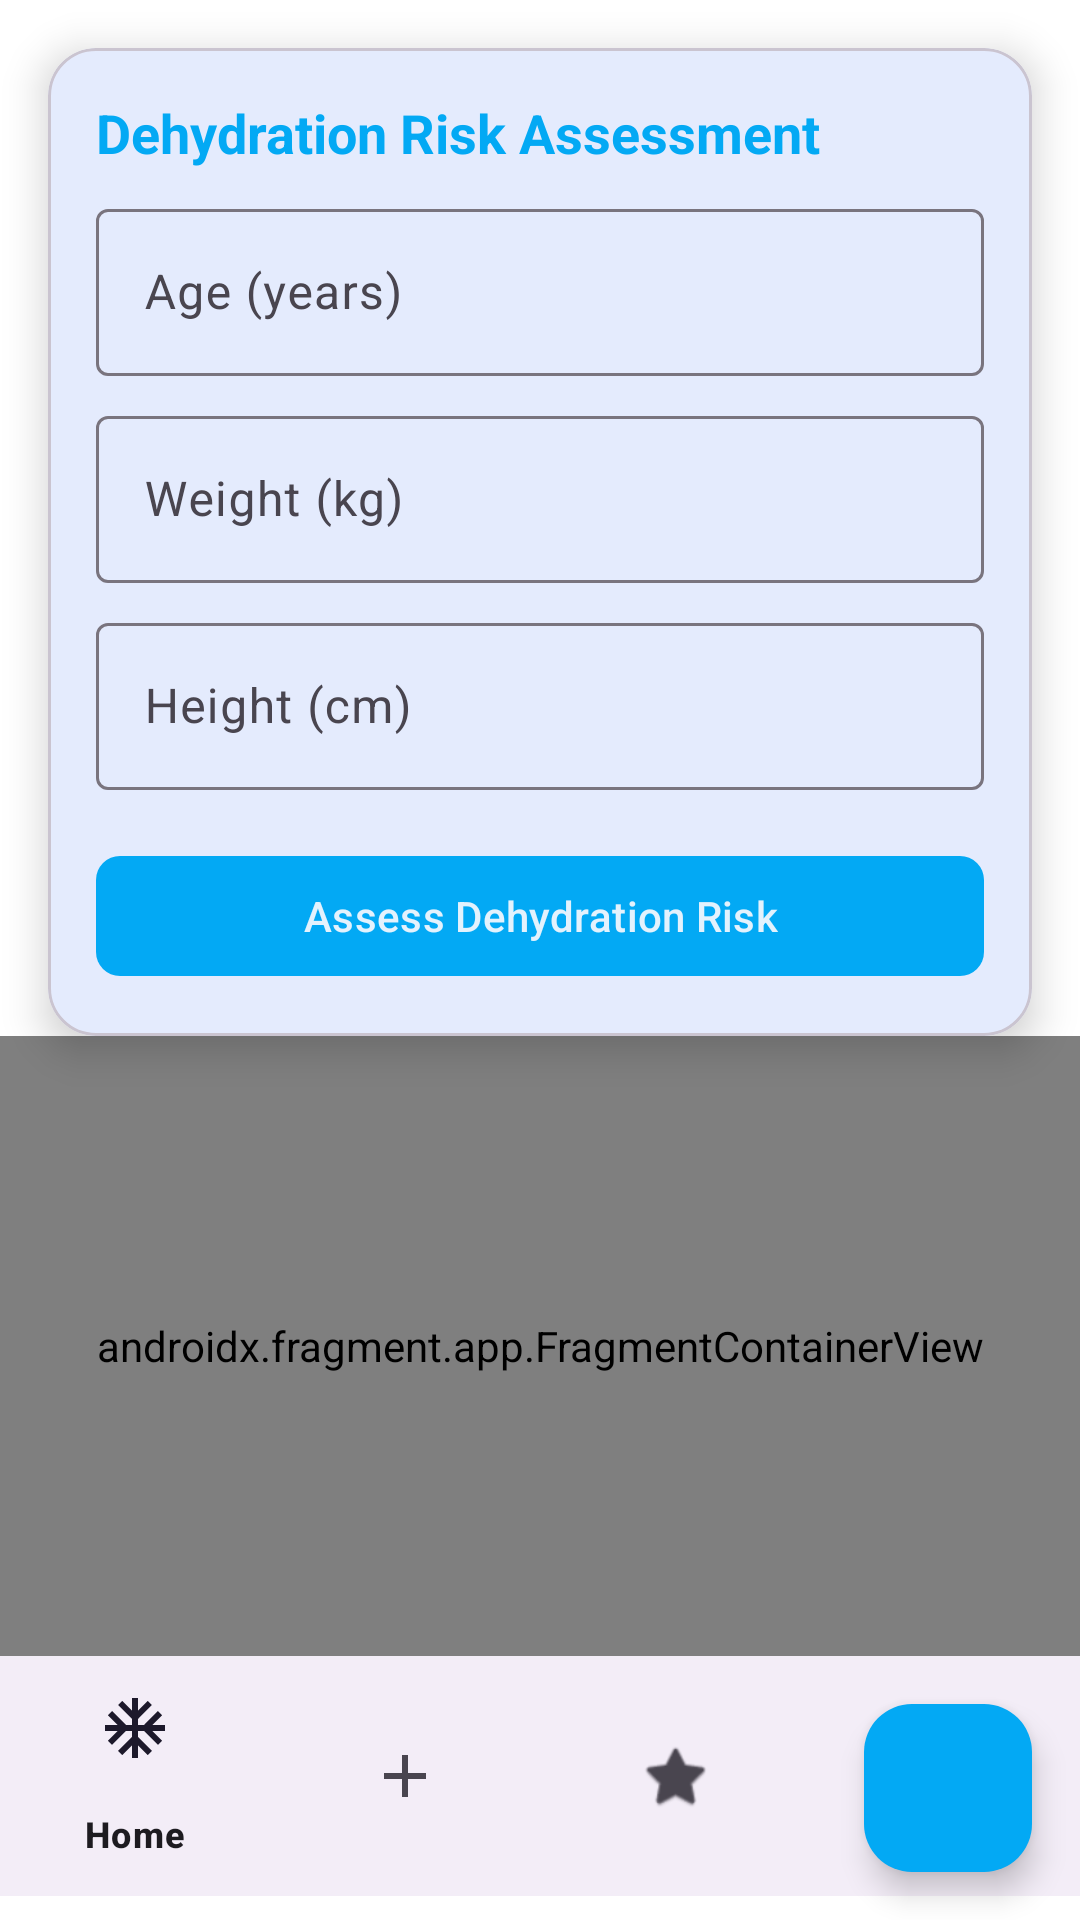

Write the Android layout XML for this screen, with the resource values it uses.
<!-- AndroidManifest.xml: application theme Theme.AquaBoost -->
<!-- res/layout/activity_dashboard.xml -->
<?xml version="1.0" encoding="utf-8"?>
<androidx.constraintlayout.widget.ConstraintLayout
    xmlns:android="http://schemas.android.com/apk/res/android"
    xmlns:app="http://schemas.android.com/apk/res-auto"
    xmlns:tools="http://schemas.android.com/tools"
    android:id="@+id/main"
    android:layout_width="match_parent"
    android:layout_height="match_parent"
    android:background="@android:color/white"
    tools:context=".DashboardActivity">

    
    
    <com.google.android.material.card.MaterialCardView
        android:id="@+id/hydrationCard"
        android:layout_width="match_parent"
        android:layout_height="wrap_content"
        android:visibility="gone"
        android:layout_margin="16dp"
        app:cardCornerRadius="16dp"
        app:cardElevation="8dp"
        app:layout_constraintTop_toTopOf="parent"
        app:layout_constraintStart_toStartOf="parent"
        app:layout_constraintEnd_toEndOf="parent">
        
    </com.google.android.material.card.MaterialCardView>

    
    
    <com.google.android.material.card.MaterialCardView
        android:id="@+id/predictionCard"
        android:layout_width="match_parent"
        android:layout_height="wrap_content"
        android:layout_margin="16dp"
        app:cardCornerRadius="16dp"
        app:cardElevation="8dp"
        app:layout_constraintTop_toBottomOf="@id/hydrationCard"
        app:layout_constraintStart_toStartOf="parent"
        app:layout_constraintEnd_toEndOf="parent">

        
        <LinearLayout
            android:layout_width="match_parent"
            android:layout_height="wrap_content"
            android:orientation="vertical"
            android:padding="16dp">

            
            
            <TextView
                android:layout_width="wrap_content"
                android:layout_height="wrap_content"
                android:text="Dehydration Risk Assessment"
                android:textSize="18sp"
                android:textStyle="bold"
                android:textColor="@color/colorAccent" />

            
            

            
            <com.google.android.material.textfield.TextInputLayout
                android:layout_width="match_parent"
                android:layout_height="wrap_content"
                android:layout_marginTop="8dp"
                android:hint="Age (years)">

                <com.google.android.material.textfield.TextInputEditText
                    android:id="@+id/age_input"
                    android:layout_width="match_parent"
                    android:layout_height="wrap_content"
                    android:inputType="number" />
            </com.google.android.material.textfield.TextInputLayout>

            
            <com.google.android.material.textfield.TextInputLayout
                android:layout_width="match_parent"
                android:layout_height="wrap_content"
                android:layout_marginTop="8dp"
                android:hint="Weight (kg)">

                <com.google.android.material.textfield.TextInputEditText
                    android:id="@+id/weight_input"
                    android:layout_width="match_parent"
                    android:layout_height="wrap_content"
                    android:inputType="numberDecimal" />
            </com.google.android.material.textfield.TextInputLayout>

            
            <com.google.android.material.textfield.TextInputLayout
                android:layout_width="match_parent"
                android:layout_height="wrap_content"
                android:layout_marginTop="8dp"
                android:hint="Height (cm)">

                <com.google.android.material.textfield.TextInputEditText
                    android:id="@+id/height_input"
                    android:layout_width="match_parent"
                    android:layout_height="wrap_content"
                    android:inputType="numberDecimal" />
            </com.google.android.material.textfield.TextInputLayout>

            
            
            <com.google.android.material.button.MaterialButton
                android:id="@+id/predict_button"
                android:layout_width="match_parent"
                android:layout_height="wrap_content"
                android:layout_marginTop="18dp"
                android:textColor="@color/backgroundLight"
                android:text="Assess Dehydration Risk"
                app:backgroundTint="@color/colorAccent"
                app:cornerRadius="8dp" />

            
            
            
            <TextView
                android:id="@+id/prediction_result"
                android:layout_width="match_parent"
                android:layout_height="wrap_content"
                android:layout_marginTop="16dp"
                android:gravity="center"
                android:textSize="16sp"
                android:textStyle="bold"
                android:visibility="gone"
                android:textColor="@color/colorAccent" />
        </LinearLayout>
    </com.google.android.material.card.MaterialCardView>

    
    
    <androidx.fragment.app.FragmentContainerView
        android:id="@+id/nav_host_fragment"
        android:name="androidx.navigation.fragment.NavHostFragment"
        android:layout_width="0dp"
        android:layout_height="0dp"
        app:defaultNavHost="true"
        app:navGraph="@navigation/nav_graph"
        app:layout_constraintTop_toBottomOf="@id/predictionCard"
        app:layout_constraintBottom_toTopOf="@id/bottom_navigation"
        app:layout_constraintStart_toStartOf="parent"
        app:layout_constraintEnd_toEndOf="parent" />

    
    
    <com.google.android.material.bottomnavigation.BottomNavigationView
        android:id="@+id/bottom_navigation"
        android:layout_width="0dp"
        android:layout_height="wrap_content"
        android:layout_marginBottom="8dp"
        app:menu="@menu/bottom_nav_menu"
        app:layout_constraintBottom_toBottomOf="parent"
        app:layout_constraintStart_toStartOf="parent"
        app:layout_constraintEnd_toEndOf="parent" />

    
    
    <com.google.android.material.floatingactionbutton.FloatingActionButton
        android:id="@+id/fabLogout"
        android:layout_width="wrap_content"
        android:layout_height="wrap_content"
        android:contentDescription="Logout"
        android:src="@drawable/ic_logout"
        android:layout_gravity="bottom|end"
        android:layout_margin="16dp"
        app:layout_constraintBottom_toBottomOf="parent"
        app:layout_constraintEnd_toEndOf="parent"
        app:tint="@android:color/white"
        app:backgroundTint="@color/colorAccent"
        app:fabSize="mini"/>

    
    
    
    <LinearLayout
        android:id="@+id/fabMenuLayout"
        android:layout_width="wrap_content"
        android:layout_height="wrap_content"
        android:orientation="vertical"
        android:background="@drawable/ic_logout"
        android:visibility="gone"
        android:elevation="6dp"
        android:layout_marginBottom="72dp"
        android:layout_marginEnd="16dp"
        app:layout_constraintBottom_toBottomOf="parent"
        app:layout_constraintEnd_toEndOf="parent">

        
        <TextView
            android:id="@+id/logoutAction"
            android:layout_width="wrap_content"
            android:layout_height="wrap_content"
            android:text="Logout"
            android:textColor="@android:color/black"
            android:padding="12dp"
            android:background="?attr/selectableItemBackground"
            android:textAppearance="@style/TextAppearance.AppCompat.Medium" />
    </LinearLayout>

</androidx.constraintlayout.widget.ConstraintLayout>
<!-- resources referenced by this layout -->
<resources>
  <color name="backgroundLight">#E3F2FD</color>
  <color name="colorAccent">#03A9F4</color>
  <style name="Theme.AquaBoost" parent="Theme.Material3.DayNight.NoActionBar">
          
          <item name="colorPrimary">@color/colorPrimary</item>
          <item name="colorPrimaryVariant">@color/colorPrimaryDark</item>
          <item name="colorOnPrimary">@color/colorPrimaryDark</item>
  
          
          <item name="colorSecondary">@color/colorAccent</item>
          <item name="colorOnSecondary">@color/colorPrimaryDark</item>
  
          
          <item name="android:windowBackground">@color/backgroundLight</item>
          <item name="colorAccent">@color/backgroundLight</item>
  
          
          <item name="android:textColorPrimary">#000000</item>
      </style>
  <color name="colorPrimary">#2196F3</color>
  <color name="colorPrimaryDark">#1976D2</color>
</resources>
